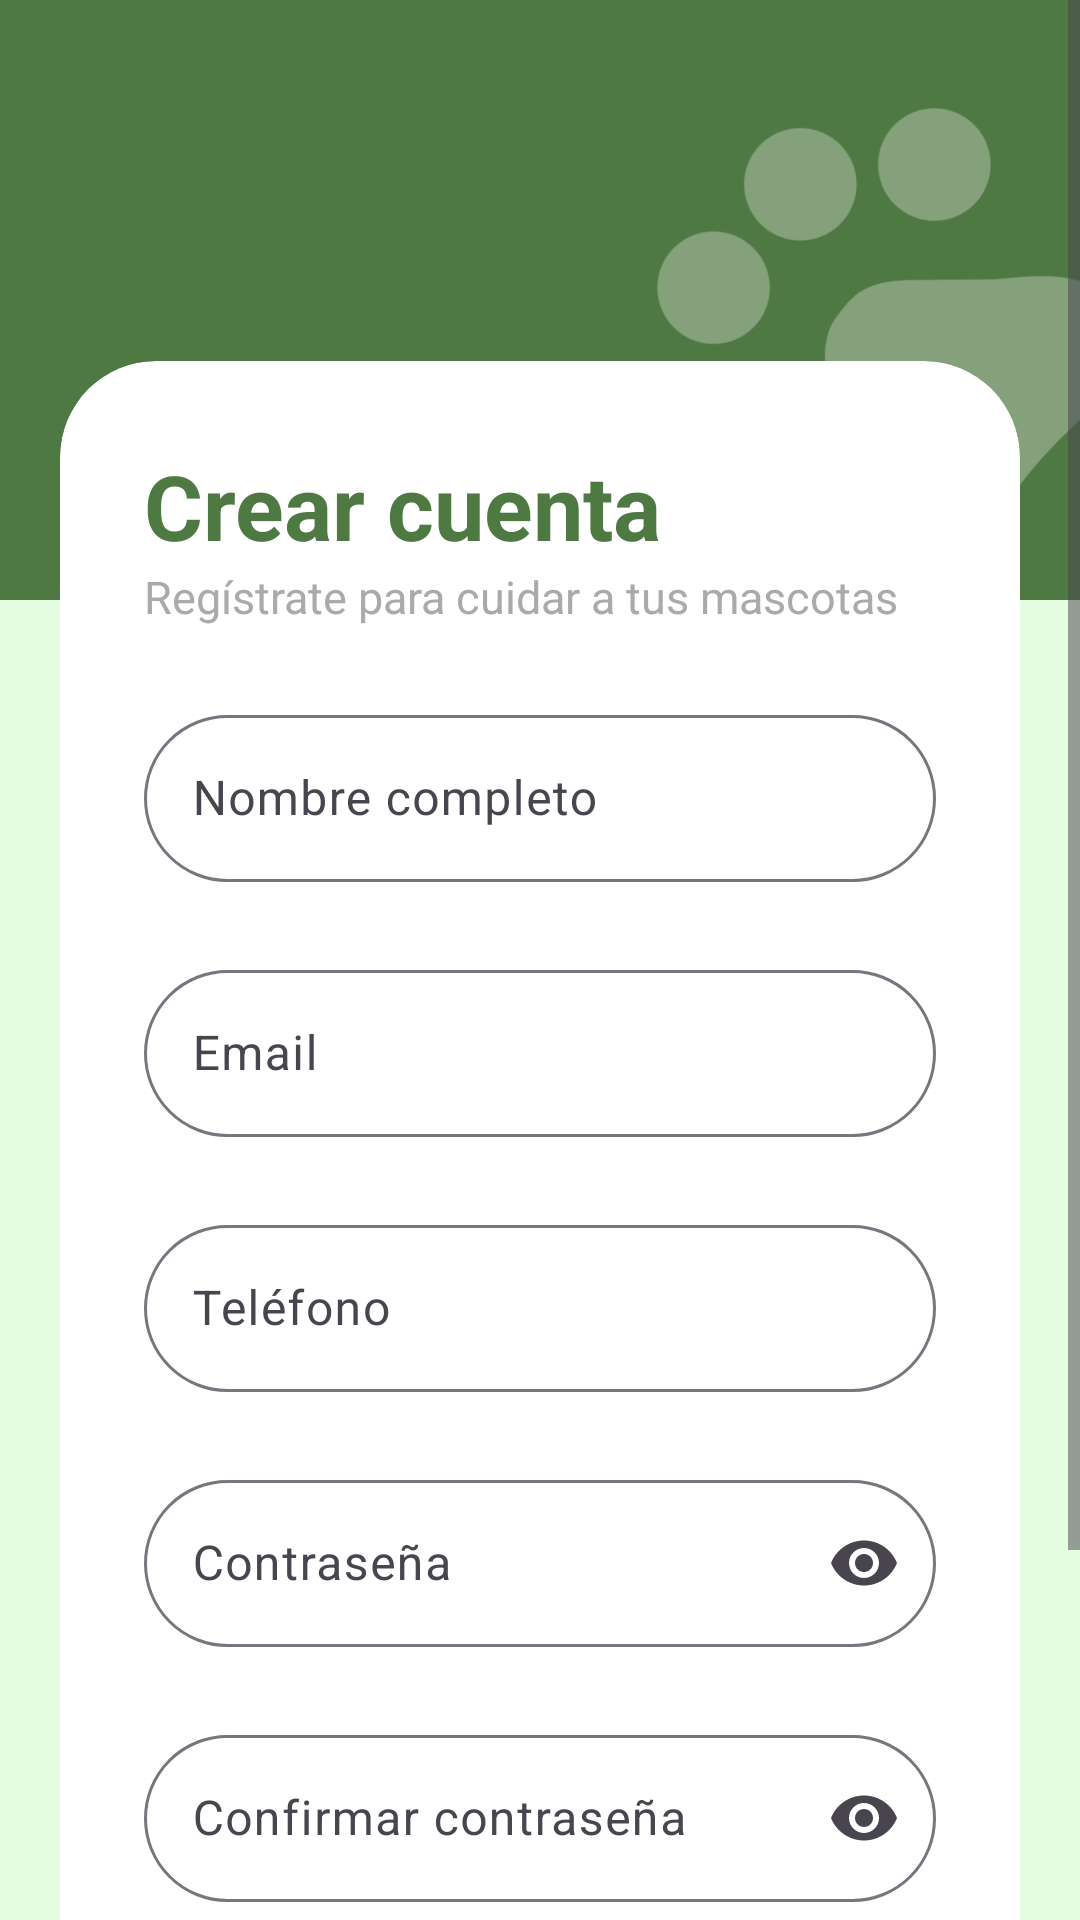

Reconstruct the res/layout file that produces this screen, plus the resources it refers to.
<!-- AndroidManifest.xml: application theme Theme.ProyectoSis145 -->
<!-- res/layout/activity_registro.xml -->
<?xml version="1.0" encoding="utf-8"?>
<ScrollView xmlns:android="http://schemas.android.com/apk/res/android"
    xmlns:app="http://schemas.android.com/apk/res-auto"
    xmlns:tools="http://schemas.android.com/tools"
    android:id="@+id/main"
    android:layout_width="match_parent"
    android:layout_height="match_parent"
    android:background="?android:attr/colorBackground"
    android:fillViewport="true"
    tools:context=".ui.auth.RegistroActivity">

    <LinearLayout
        android:layout_width="match_parent"
        android:layout_height="wrap_content"
        android:orientation="vertical">
        <FrameLayout
            android:layout_width="match_parent"
            android:layout_height="wrap_content"
            android:background="@color/cabecera">
            <ImageView
                android:layout_width="180dp"
                android:layout_height="180dp"
                android:layout_gravity="top|end"
                android:layout_marginTop="20dp"
                android:layout_marginEnd="-20dp"
                android:alpha="0.3"
                android:importantForAccessibility="no"
                android:rotation="-50"
                app:srcCompat="@drawable/ic_huella"
                app:tint="@color/white"
                />
        </FrameLayout>

        <com.google.android.material.card.MaterialCardView
            android:layout_width="match_parent"
            android:layout_height="wrap_content"
            android:layout_marginStart="20dp"
            android:layout_marginTop="-80dp"
            android:layout_marginEnd="20dp"
            android:layout_marginBottom="24dp"
            app:cardCornerRadius="32dp"
            app:cardElevation="0dp"
            app:strokeWidth="0dp">

            <LinearLayout
                android:layout_width="match_parent"
                android:layout_height="wrap_content"
                android:orientation="vertical"
                android:padding="28dp">

                <TextView
                    android:layout_width="wrap_content"
                    android:layout_height="wrap_content"
                    android:text="@string/registro_titulo"
                    android:textColor="?attr/colorPrimary"
                    android:textSize="30sp"
                    android:textStyle="bold" />
                <TextView
                    android:layout_width="wrap_content"
                    android:layout_height="wrap_content"
                    android:text="@string/registro_subtitulo"
                    android:textColor="@android:color/darker_gray"
                    android:textSize="15sp"/>

                <com.google.android.material.textfield.TextInputLayout
                    android:id="@+id/tilNombre"
                    style="@style/Widget.Material3.TextInputLayout.OutlinedBox"
                    android:layout_width="match_parent"
                    android:layout_height="wrap_content"
                    android:layout_marginTop="24dp"
                    android:hint="@string/campo_nombre"
                    app:boxCornerRadiusBottomEnd="28dp"
                    app:boxCornerRadiusBottomStart="28dp"
                    app:boxCornerRadiusTopEnd="28dp"
                    app:boxCornerRadiusTopStart="28dp">

                    <com.google.android.material.textfield.TextInputEditText
                        android:id="@+id/etNombre"
                        android:layout_width="match_parent"
                        android:layout_height="wrap_content"
                        android:inputType="textPersonName|textCapWords" />
                </com.google.android.material.textfield.TextInputLayout>

                <com.google.android.material.textfield.TextInputLayout
                    android:id="@+id/tilEmail"
                    style="@style/Widget.Material3.TextInputLayout.OutlinedBox"
                    android:layout_width="match_parent"
                    android:layout_height="wrap_content"
                    android:layout_marginTop="24dp"
                    android:hint="@string/campo_email"
                    app:boxCornerRadiusBottomEnd="28dp"
                    app:boxCornerRadiusBottomStart="28dp"
                    app:boxCornerRadiusTopEnd="28dp"
                    app:boxCornerRadiusTopStart="28dp">

                    <com.google.android.material.textfield.TextInputEditText
                        android:id="@+id/etEmail"
                        android:layout_width="match_parent"
                        android:layout_height="wrap_content"
                        android:inputType="textEmailAddress" />
                </com.google.android.material.textfield.TextInputLayout>

                <com.google.android.material.textfield.TextInputLayout
                    android:id="@+id/tilTelefono"
                    style="@style/Widget.Material3.TextInputLayout.OutlinedBox"
                    android:layout_width="match_parent"
                    android:layout_height="wrap_content"
                    android:layout_marginTop="24dp"
                    android:hint="@string/campo_telefono"
                    app:boxCornerRadiusBottomEnd="28dp"
                    app:boxCornerRadiusBottomStart="28dp"
                    app:boxCornerRadiusTopEnd="28dp"
                    app:boxCornerRadiusTopStart="28dp">

                    <com.google.android.material.textfield.TextInputEditText
                        android:id="@+id/etTelefono"
                        android:layout_width="match_parent"
                        android:layout_height="wrap_content"
                        android:inputType="phone" />
                </com.google.android.material.textfield.TextInputLayout>

                <com.google.android.material.textfield.TextInputLayout
                    android:id="@+id/tilContrasena"
                    style="@style/Widget.Material3.TextInputLayout.OutlinedBox"
                    android:layout_width="match_parent"
                    android:layout_height="wrap_content"
                    android:layout_marginTop="24dp"
                    android:hint="@string/campo_password"
                    app:boxCornerRadiusBottomEnd="28dp"
                    app:boxCornerRadiusBottomStart="28dp"
                    app:boxCornerRadiusTopEnd="28dp"
                    app:endIconMode="password_toggle"
                    app:boxCornerRadiusTopStart="28dp">

                    <com.google.android.material.textfield.TextInputEditText
                        android:id="@+id/etContrasena"
                        android:layout_width="match_parent"
                        android:layout_height="wrap_content"
                        android:inputType="textPassword" />
                </com.google.android.material.textfield.TextInputLayout>

                <com.google.android.material.textfield.TextInputLayout
                    android:id="@+id/tilConfirmarContrasena"
                    style="@style/Widget.Material3.TextInputLayout.OutlinedBox"
                    android:layout_width="match_parent"
                    android:layout_height="wrap_content"
                    android:layout_marginTop="24dp"
                    android:hint="@string/campo_confirmar_password"
                    app:endIconMode="password_toggle"
                    app:boxCornerRadiusBottomEnd="28dp"
                    app:boxCornerRadiusBottomStart="28dp"
                    app:boxCornerRadiusTopEnd="28dp"
                    app:boxCornerRadiusTopStart="28dp">

                    <com.google.android.material.textfield.TextInputEditText
                        android:id="@+id/etConfirmarContrasena"
                        android:layout_width="match_parent"
                        android:layout_height="wrap_content"
                        android:inputType="textPassword" />
                </com.google.android.material.textfield.TextInputLayout>

                <com.google.android.material.button.MaterialButton
                    android:id="@+id/btnCrearCuenta"
                    android:layout_width="match_parent"
                    android:layout_height="56dp"
                    android:layout_marginTop="16dp"
                    android:text="@string/registro_boton_crear"
                    android:textSize="16sp"
                    app:cornerRadius="28dp"
                    android:layout_gravity="center_horizontal"
                    />

                <LinearLayout
                    android:layout_width="wrap_content"
                    android:layout_height="wrap_content"
                    android:orientation="horizontal"
                    android:layout_marginTop="16dp"
                    >

                    <TextView
                        android:layout_width="wrap_content"
                        android:layout_height="wrap_content"
                        android:text="@string/registro_con_cuenta"
                        android:textColor="@android:color/darker_gray"
                        />
                    <TextView
                        android:id="@+id/tvIrLogin"
                        android:layout_width="wrap_content"
                        android:layout_height="wrap_content"
                        android:text="@string/registro_ir_login"
                        android:textColor="?attr/colorPrimary"
                        android:layout_marginLeft ="20dp"
                        />

                </LinearLayout>






    </LinearLayout>



        </com.google.android.material.card.MaterialCardView>



    </LinearLayout>

</ScrollView>
<!-- resources referenced by this layout -->
<resources>
  <color name="cabecera">#4F7942</color>
  <color name="white">#FFFFFFFF</color>
  <!-- drawable ic_huella (drawable) -->
  <vector xmlns:android="http://schemas.android.com/apk/res/android"
      android:width="24dp"
      android:height="24dp"
      android:viewportWidth="24"
      android:viewportHeight="24">
      <path
          android:fillColor="@android:color/white"
          android:pathData="M4.5,9.5m-2.5,0a2.5,2.5 0,1 1,5 0a2.5,2.5 0,1 1,-5 0" />
      <path
          android:fillColor="@android:color/white"
          android:pathData="M9,5.5m-2.5,0a2.5,2.5 0,1 1,5 0a2.5,2.5 0,1 1,-5 0" />
      <path
          android:fillColor="@android:color/white"
          android:pathData="M15,5.5m-2.5,0a2.5,2.5 0,1 1,5 0a2.5,2.5 0,1 1,-5 0" />
      <path
          android:fillColor="@android:color/white"
          android:pathData="M19.5,9.5m-2.5,0a2.5,2.5 0,1 1,5 0a2.5,2.5 0,1 1,-5 0" />
      <path
          android:fillColor="@android:color/white"
          android:pathData="M17.34,14.86c-0.87,-1.02 -1.6,-1.89 -2.48,-2.91 -0.46,-0.54 -1.05,-1.08 -1.75,-1.32 -0.11,-0.04 -0.22,-0.07 -0.33,-0.09 -0.25,-0.04 -0.52,-0.04 -0.78,-0.04s-0.53,0 -0.79,0.05c-0.11,0.02 -0.22,0.05 -0.33,0.09 -0.7,0.24 -1.28,0.78 -1.75,1.32 -0.87,1.02 -1.6,1.89 -2.48,2.91 -1.31,1.31 -2.92,2.76 -2.62,4.79 0.29,1.02 1.02,2.03 2.33,2.32 0.73,0.15 3.06,-0.44 5.54,-0.44h0.18c2.48,0 4.81,0.58 5.54,0.44 1.31,-0.29 2.04,-1.31 2.33,-2.32 0.31,-2.04 -1.3,-3.49 -2.61,-4.8z" />
  </vector>
  <string name="campo_confirmar_password">Confirmar contraseña</string>
  <string name="campo_email">Email</string>
  <string name="campo_nombre">Nombre completo</string>
  <string name="campo_password">Contraseña</string>
  <string name="campo_telefono">Teléfono</string>
  <string name="registro_boton_crear">Crear cuenta</string>
  <string name="registro_con_cuenta">¿Ya tienes cuenta?</string>
  <string name="registro_ir_login">Inicia sesión</string>
  <string name="registro_subtitulo">Regístrate para cuidar a tus mascotas</string>
  <string name="registro_titulo">Crear cuenta</string>
  <style name="Theme.ProyectoSis145" parent="Base.Theme.ProyectoSis145" />
  <style name="Base.Theme.ProyectoSis145" parent="Theme.Material3.DayNight.NoActionBar">
          <item name="colorPrimary">@color/verde_accion</item>
          <item name="colorOnPrimary">@color/texto_sobre_accion</item>
          <item name="colorPrimaryContainer">@color/fondo_suave</item>
          <item name="colorOnPrimaryContainer">@color/verde_accion</item>
          <item name="colorSecondary">@color/verde_accion</item>
          <item name="colorOnSecondary">@color/texto_sobre_accion</item>
          <item name="colorSecondaryContainer">@color/fondo_suave</item>
          <item name="colorOnSecondaryContainer">@color/verde_accion</item>
          <item name="android:colorBackground">@color/fondo_pantalla</item>
          <item name="colorSurface">@color/superficie</item>
          
          <item name="colorSurfaceContainerLowest">@color/superficie</item>
          <item name="colorSurfaceContainerLow">@color/superficie</item>
          <item name="colorSurfaceContainer">@color/superficie</item>
          <item name="colorSurfaceContainerHigh">@color/superficie_alta</item>
          <item name="colorSurfaceContainerHighest">@color/superficie_mas_alta</item>
      </style>
  <color name="verde_accion">#4F7942</color>
  <color name="texto_sobre_accion">#FFFFFF</color>
  <color name="fondo_suave">#C6EDC3</color>
  <color name="fondo_pantalla">#E4FDE1</color>
  <color name="superficie">#FFFFFF</color>
  <color name="superficie_alta">#F3F8F2</color>
  <color name="superficie_mas_alta">#E8F1E6</color>
</resources>
